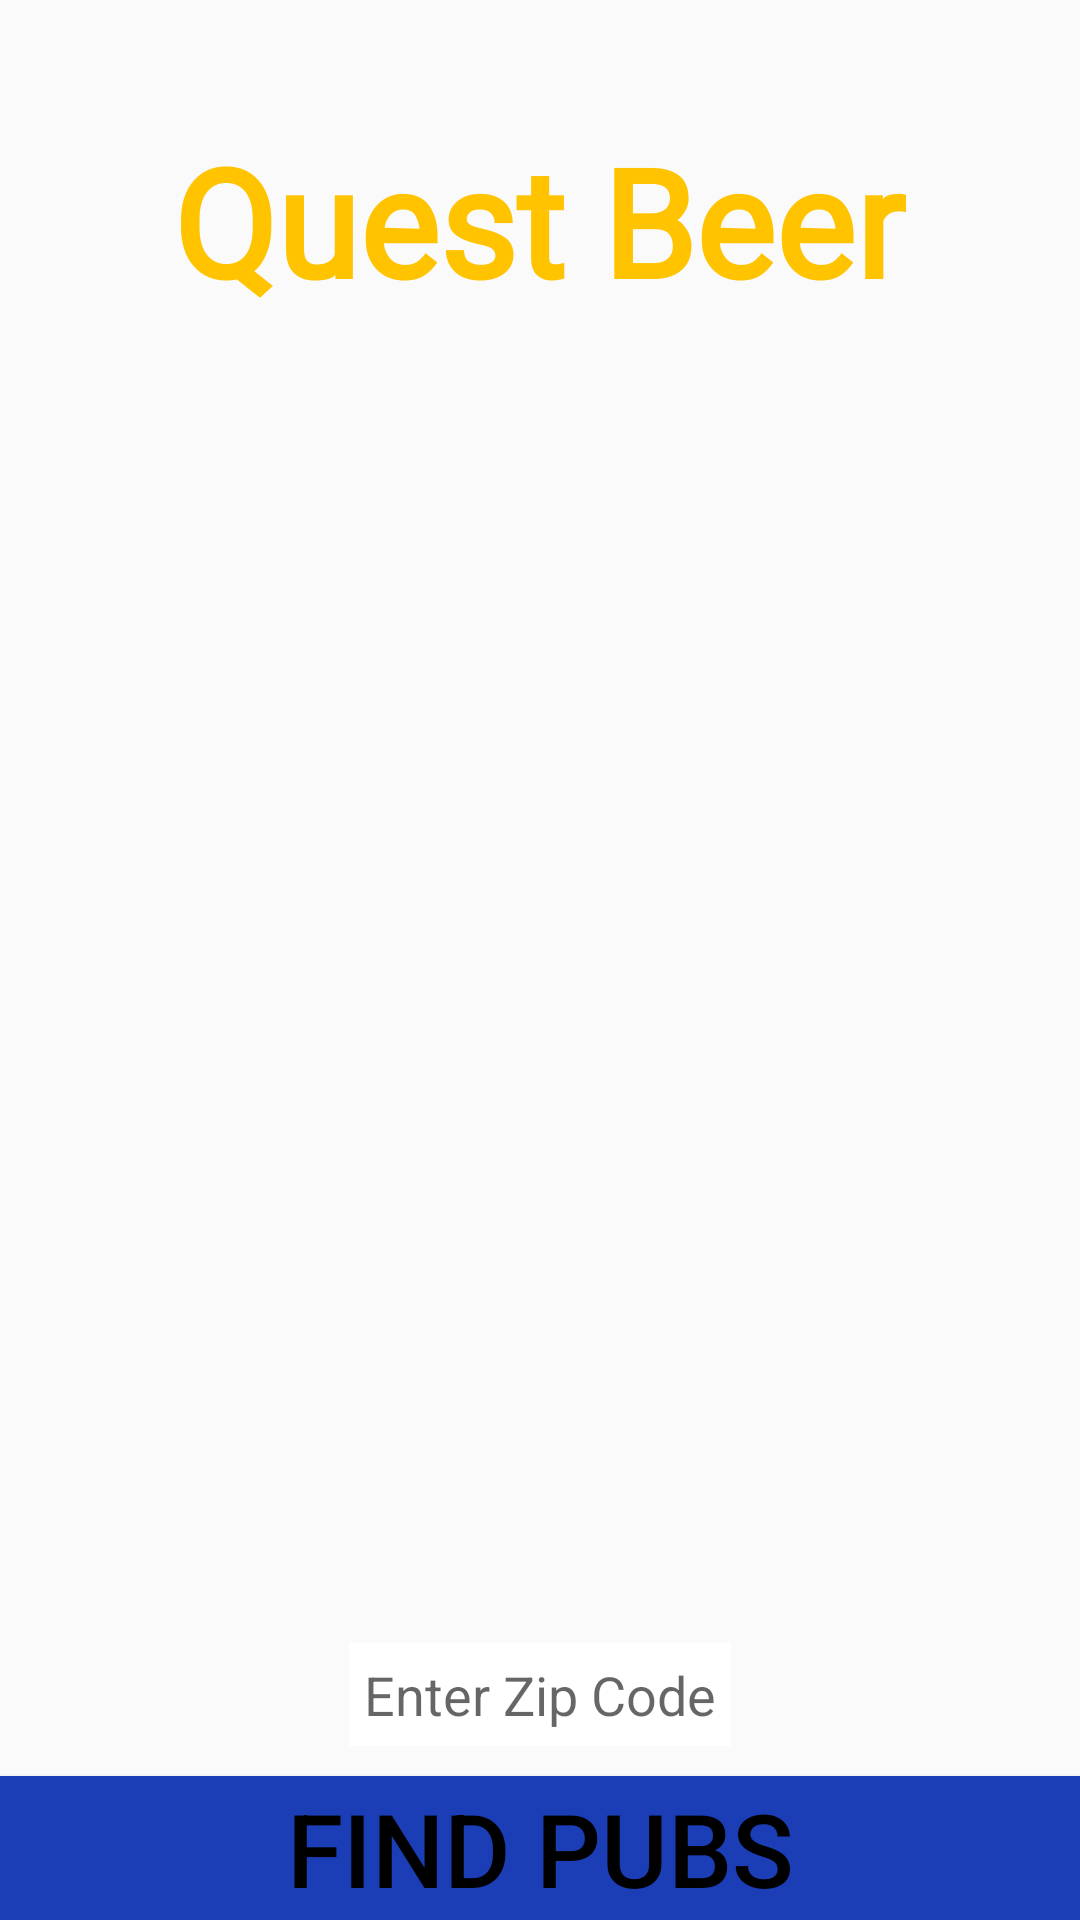

Write the Android layout XML for this screen, with the resource values it uses.
<!-- AndroidManifest.xml: activity theme NoActionBarTheme -->
<!-- res/layout/activity_main.xml -->
<?xml version="1.0" encoding="utf-8"?>
<RelativeLayout xmlns:android="http://schemas.android.com/apk/res/android"
    xmlns:app="http://schemas.android.com/apk/res-auto"
    android:layout_width="match_parent"
    android:layout_height="match_parent"
    android:visibility="visible">


    <ImageView
        android:id="@+id/imageView2"
        android:layout_width="wrap_content"
        android:layout_height="match_parent"
        android:layout_alignParentStart="true"
        android:layout_alignParentTop="true"
        android:scaleType="centerCrop"
        app:srcCompat="@drawable/beer8" />


    <TextView
        android:id="@+id/appNameTextView"
        android:layout_width="wrap_content"
        android:layout_height="wrap_content"
        android:layout_alignParentTop="true"
        android:layout_centerHorizontal="true"
        android:layout_marginTop="40dp"
        android:fontFamily="@font/roboto_bold"
        android:text="Quest Beer"
        android:textColor="@color/colorAmber"
        android:textSize="50sp"
        android:textStyle="bold" />

    <EditText
        android:layout_width="wrap_content"
        android:layout_height="wrap_content"
        android:id="@+id/locationEditText"
        android:background="@color/colorTextIcons"
        android:layout_above="@+id/findBeersButton"
        android:layout_marginBottom="10dp"
        android:padding="5dp"
        android:hint="Enter Zip Code"
        android:layout_centerHorizontal="true" />



    <Button
        android:id="@+id/findBeersButton"
        android:layout_width="match_parent"
        android:layout_height="wrap_content"
        android:layout_alignParentBottom="true"
        android:layout_centerHorizontal="true"
        android:background="#1B3EB7"
        android:text="Find Pubs"
        android:textColor="@color/black"
        android:textSize="34sp" />
</RelativeLayout>




<!-- resources referenced by this layout -->
<resources>
  <color name="black">#FF000000</color>
  <color name="colorAmber">#FFC300 </color>
  <color name="colorTextIcons">#FFFFFF</color>
  <!-- drawable beer8: jpg bitmap (drawable, 108223 bytes) -->
  <style name="NoActionBarTheme" parent="Theme.AppCompat.Light.NoActionBar" />
</resources>
